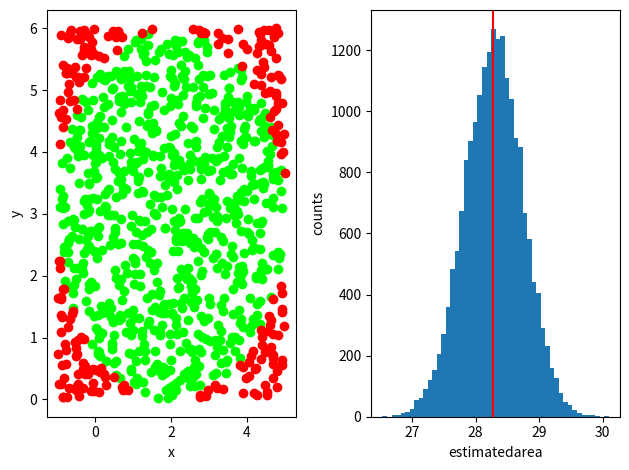

Write Python code to recreate this figure.
import numpy as np
import matplotlib.pyplot as plt

np.random.seed(42)

def MCIntegrationCircle(N,h,k,r):
	inside=[]
	outside=[]
	x = np.random.uniform(h-r,h+r,N)
	y = np.random.uniform(k-r,k+r,N)
	radii = ((x-h)**2 + (y-k)**2)**.5
	inside_x = x[radii<=r]
	inside_y = y[radii<=r]

	outside_x = x[radii>r]
	outside_y = y[radii>r]

	estimatedarea = (len(inside_x)/(len(x)))*4*r**2
	actualarea = np.pi*(r**2)

	return estimatedarea, inside_x, inside_y, outside_x, outside_y, x, y

est, inside_x, inside_y, outside_x, outside_y, x, y = MCIntegrationCircle(1000,2,3,3)

estimatedarea = (len(inside_x)/(len(x)))*4*3**2
actualarea = np.pi*(3**2)

print("The estimated area is: " + str(estimatedarea))
print("The actual area is: " + str(actualarea))

estimatelist = []
for i in range(20000):
   estimatelist.append(MCIntegrationCircle(1000,2,3,3)[0])

fig, axs = plt.subplots(1, 2, sharey=False, tight_layout=True)

# We can set the number of bins with the `bins` kwarg
axs[0].scatter(inside_x, inside_y, c=[(0,1,0)])
axs[0].scatter(outside_x, outside_y, c=[(1,0,0)])
axs[1].hist(estimatelist, bins=50)

xlabel = ['x', 'estimatedarea']
ylabel = ['y', 'counts']
#ticks = [range(-100,160,20), range(0,100,10)]
i=0
for ax in axs:
    ax.set(xlabel=xlabel[i], ylabel=ylabel[i])#, xticks = ticks[i])
    i+=1

#axs[0].set_xlim([-1,5])
#axs[0].set_ylim([0,6])

axs[1].axvline(x=actualarea, ymin=0, ymax=1, color=(1,0,0))

plt.show()
